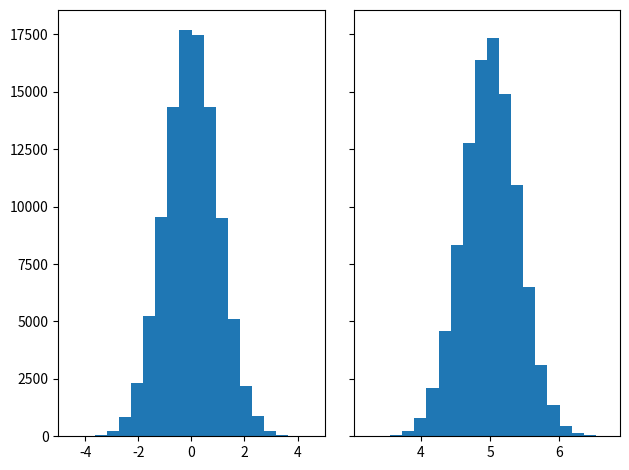

The script that saved this image:
import matplotlib.pyplot as plt
import numpy as np

from matplotlib import colors
from matplotlib.ticker import PercentFormatter

# Create a random number generator with a fixed seed for reproducibility
rng = np.random.default_rng(19680801)


N_points = 100000
n_bins = 20

# Generate two normal distributions
dist1 = rng.standard_normal(N_points)
dist2 = 0.4 * rng.standard_normal(N_points) + 5
print(dist1)
print(dist2)

fig, axs = plt.subplots(1, 2, sharey=True, tight_layout=True)

# We can set the number of bins wSith the *bins* keyword argument.
axs[0].hist(dist1, bins=n_bins)
axs[1].hist(dist2, bins=n_bins)

plt.show()